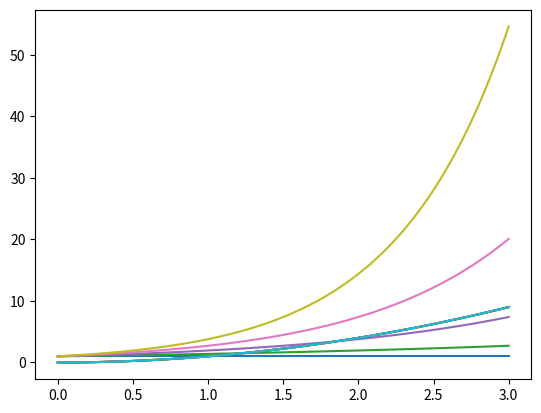
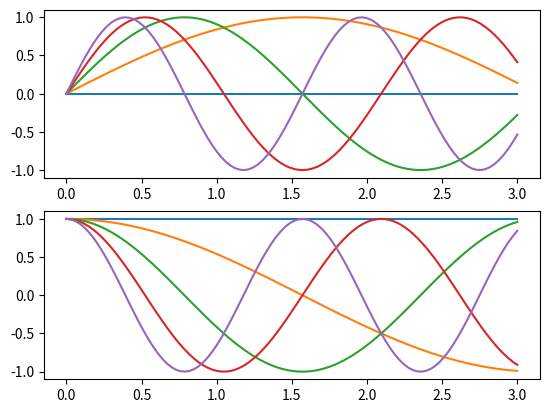

Here is the Python script that generated these plots, in order:
import numpy as np
import matplotlib.pyplot as plt
plt.figure('sqrt1') # 创建图表1
plt.figure(2) # 创建图表2
ax1 = plt.subplot(211) # 在图表2中创建子图1
ax2 = plt.subplot(212) # 在图表2中创建子图2
x = np.linspace(0, 3, 100)
for i in range(5):
    plt.figure('sqrt1')  #❶ # 选择图表1
    plt.plot(x, np.exp(i*x/3))
    plt.plot(x, x*x)
    plt.sca(ax1)   #❷ # 选择图表2的子图1
    plt.plot(x, np.sin(i*x))
    plt.sca(ax2)  # 选择图表2的子图2
    plt.plot(x, np.cos(i*x))
plt.show()
